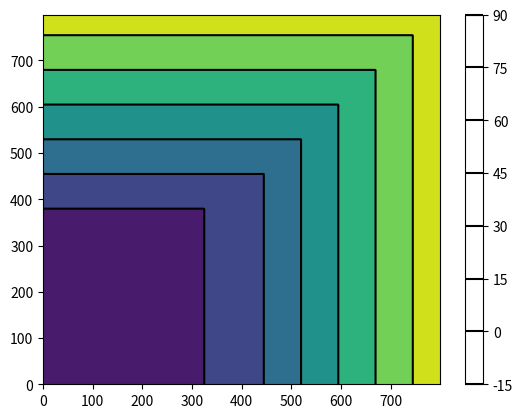

This chart was generated by the following Python code:
import math
import random
import numpy as np
import matplotlib.pyplot as plt


class WeirdNum:
    def __init__(self, n):
        assert type(n) in [int, float, np.float64], "can't make WeirdNum from {}: {}".format(type(n), n)
        self.n = n

    def __add__(self, other):
        x = max(self.n, other.n)
        return WeirdNum(x)

    def __sub__(self, other):
        x = min(self.n, other.n)
        return WeirdNum(x)

    def __mul__(self, other):
        # x = self.n * (self.n + other.n)  # original WeirdNum
        x = self.n + other.n  # tropical geometry
        return WeirdNum(x)

    def __truediv__(self, other):
        x = self.n / (self.n + other.n)
        return WeirdNum(x)

    def __floordiv__(self, other):
        denom = self.n + other.n
        if denom != 0:
            x = (self.n * other.n) // denom
        else:
            x = 0
        return WeirdNum(x)

    def __mod__(self, other):
        denom = self.n + other.n
        if denom != 0:
            x = (self.n * other.n) % denom
        else:
            x = 0
        return WeirdNum(x)

    def __pow__(self, other):
        x = abs(self.n ** other.n - other.n ** self.n)
        return WeirdNum(x)

    def __and__(self, other):
        x = round(self.n) & round(self.n + other.n)
        return WeirdNum(x)

    def __or__(self, other):
        x = round(self.n) | round(self.n + other.n)
        return WeirdNum(x)

    def __xor__(self, other):
        x = round(self.n) ^ round(self.n + other.n)
        return WeirdNum(x)

    def __invert__(self):  # this is the ~ operator
        x = 1/self.n if self.n != 0 else 0
        return WeirdNum(x)

    def __neg__(self):  # unary -
        x = -1/self.n if self.n != 0 else 0
        return WeirdNum(x)

    def __gt__(self, other):
        a = (self.n + other.n) % self.n if self.n != 0 else 0
        b = (self.n + other.n) % other.n if other.n != 0 else 0
        x = a > b
        return x

    def __eq__(self, other):
        a = (self.n + other.n) % self.n if self.n != 0 else 0
        b = (self.n + other.n) % other.n if other.n != 0 else 0
        x = a == b
        return x

    def __repr__(self):
        return "{}'".format(self.n)


def report_operations_on_random_pair():
    a = random.randint(0, 10)
    b = random.randint(0, 10)
    a = WeirdNum(a)
    b = WeirdNum(b)
    z = WeirdNum(0)
    print("{} + {} = {}".format(a, b, a+b))
    print("{} - {} = {}".format(a, b, a-b))
    print("{} * {} = {}".format(a, b, a*b))
    print("{} / {} = {}".format(a, b, a/b))
    print("{} // {} = {}".format(a, b, a//b))
    print("{} % {} = {}".format(a, b, a%b))
    print("{} ** {} = {}".format(a, b, a**b))
    print("{} & {} = {}".format(a, b, a&b))
    print("{} | {} = {}".format(a, b, a|b))
    print("{} ^ {} = {}".format(a, b, a^b))
    print("~{} = {}".format(a, ~a))
    print("~{} = {}".format(b, ~b))
    print("{} < {} = {}".format(a, b, a<b))
    print("{} == {} = {}".format(a, b, a==b))
    print("-{} = {}".format(a, -a))
    print("-{} = {}".format(b, -b))
    print("{} - {} = {}".format(z, a, z-a))
    print("{} - {} = {}".format(z, b, z-b))


def plot_function(f):
    xmin = -40
    xmax = 40
    xs = np.array([WeirdNum(x) for x in np.arange(xmin, xmax, 0.1)])
    ys = np.array([WeirdNum(y) for y in np.arange(xmin, xmax, 0.1)])
    X, Y = np.meshgrid(xs, ys)
    Z = np.vectorize(f)(X, Y)
    Z = np.vectorize(lambda wn: float(wn.n))(Z)
    plt.contourf(Z)
    plt.contour(Z, colors="k")
    plt.colorbar()
    plt.show()


if __name__ == "__main__":
    # report_operations_on_random_pair()
    a = WeirdNum(random.uniform(-10, 10))
    b = WeirdNum(random.uniform(-10, 10))
    c = WeirdNum(random.uniform(-10, 10))
    d = WeirdNum(random.uniform(-10, 10))
    e = WeirdNum(random.uniform(-10, 10))
    f = WeirdNum(random.uniform(-10, 10))
    func = lambda x, y: a*(x*x) + b*(x*y) + c*(y*y) + d*x + e*y + f
    plot_function(func)
